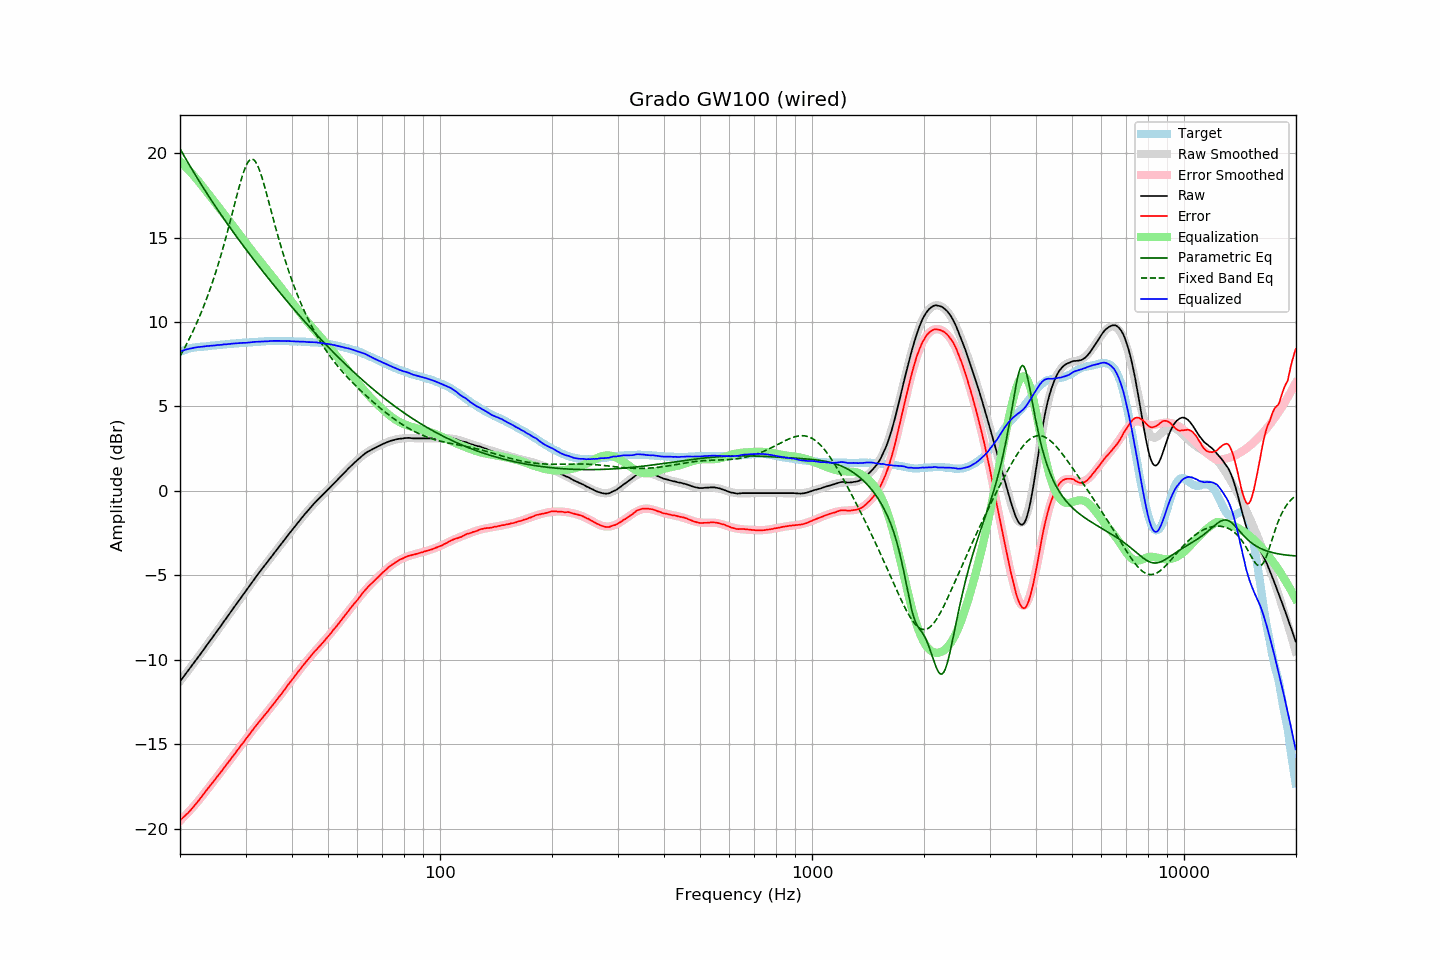

The file beside this chart, header and first rows:
frequency, raw, error, smoothed, error_smoothed, equalization, parametric_eq, fixed_band_eq, equalized_raw, equalized_smoothed, target
20.00, -11.27, -19.50, -11.26, -19.52, 19.52, 20.25, 7.98, 8.25, 8.26, 8.23
20.20, -11.14, -19.41, -11.14, -19.42, 19.42, 20.08, 8.15, 8.29, 8.29, 8.27
20.40, -11.01, -19.33, -11.01, -19.33, 19.33, 19.91, 8.32, 8.31, 8.32, 8.31
20.61, -10.89, -19.23, -10.89, -19.23, 19.23, 19.75, 8.49, 8.34, 8.34, 8.34
20.81, -10.76, -19.14, -10.76, -19.13, 19.13, 19.59, 8.67, 8.38, 8.37, 8.38
21.02, -10.64, -19.06, -10.64, -19.03, 19.03, 19.42, 8.86, 8.40, 8.40, 8.42
21.23, -10.51, -18.95, -10.51, -18.93, 18.93, 19.26, 9.05, 8.42, 8.42, 8.44
21.44, -10.38, -18.84, -10.38, -18.82, 18.82, 19.10, 9.24, 8.44, 8.44, 8.46
21.66, -10.26, -18.74, -10.26, -18.72, 18.72, 18.94, 9.44, 8.46, 8.46, 8.48
21.87, -10.12, -18.61, -10.13, -18.61, 18.61, 18.79, 9.64, 8.49, 8.48, 8.49
22.09, -10.00, -18.51, -10.00, -18.50, 18.50, 18.63, 9.85, 8.49, 8.50, 8.51
22.31, -9.87, -18.39, -9.87, -18.39, 18.39, 18.47, 10.07, 8.51, 8.52, 8.52
22.54, -9.75, -18.27, -9.74, -18.27, 18.27, 18.32, 10.29, 8.52, 8.53, 8.53
22.76, -9.62, -18.15, -9.61, -18.15, 18.15, 18.17, 10.52, 8.53, 8.54, 8.54
22.99, -9.49, -18.02, -9.48, -18.03, 18.03, 18.02, 10.75, 8.54, 8.55, 8.53
23.22, -9.36, -17.90, -9.35, -17.91, 17.91, 17.87, 10.99, 8.55, 8.55, 8.54
23.45, -9.22, -17.77, -9.22, -17.78, 17.78, 17.72, 11.24, 8.57, 8.56, 8.55
23.69, -9.09, -17.65, -9.09, -17.66, 17.66, 17.57, 11.49, 8.57, 8.57, 8.56
23.92, -8.95, -17.53, -8.96, -17.54, 17.54, 17.42, 11.75, 8.58, 8.58, 8.57
24.16, -8.83, -17.42, -8.83, -17.42, 17.42, 17.28, 12.02, 8.59, 8.59, 8.59
24.40, -8.69, -17.30, -8.70, -17.29, 17.29, 17.13, 12.30, 8.60, 8.60, 8.61
24.65, -8.57, -17.18, -8.56, -17.17, 17.17, 16.99, 12.58, 8.60, 8.61, 8.61
24.89, -8.43, -17.05, -8.43, -17.05, 17.05, 16.85, 12.87, 8.61, 8.62, 8.62
25.14, -8.29, -16.92, -8.30, -16.93, 16.93, 16.71, 13.17, 8.63, 8.63, 8.63
25.39, -8.16, -16.80, -8.17, -16.80, 16.80, 16.57, 13.48, 8.64, 8.64, 8.64
25.65, -8.04, -16.69, -8.03, -16.68, 16.68, 16.43, 13.80, 8.65, 8.65, 8.65
25.91, -7.91, -16.56, -7.90, -16.56, 16.56, 16.29, 14.13, 8.65, 8.66, 8.65
26.16, -7.76, -16.43, -7.77, -16.44, 16.44, 16.15, 14.46, 8.67, 8.67, 8.66
26.43, -7.64, -16.31, -7.64, -16.31, 16.31, 16.01, 14.80, 8.67, 8.68, 8.67
26.69, -7.51, -16.19, -7.50, -16.19, 16.19, 15.88, 15.15, 8.68, 8.68, 8.68
26.96, -7.37, -16.07, -7.37, -16.06, 16.06, 15.74, 15.51, 8.69, 8.69, 8.70
27.23, -7.24, -15.95, -7.23, -15.94, 15.94, 15.61, 15.87, 8.70, 8.70, 8.71
27.50, -7.10, -15.81, -7.10, -15.81, 15.81, 15.47, 16.24, 8.71, 8.71, 8.72
27.77, -6.96, -15.68, -6.97, -15.69, 15.69, 15.34, 16.61, 8.72, 8.72, 8.71
28.05, -6.84, -15.57, -6.83, -15.56, 15.56, 15.21, 16.98, 8.73, 8.73, 8.73
28.33, -6.70, -15.43, -6.70, -15.44, 15.44, 15.07, 17.35, 8.74, 8.73, 8.73
28.62, -6.57, -15.31, -6.57, -15.31, 15.31, 14.94, 17.72, 8.74, 8.74, 8.74
28.90, -6.44, -15.18, -6.43, -15.18, 15.18, 14.81, 18.07, 8.75, 8.75, 8.75
29.19, -6.30, -15.04, -6.30, -15.06, 15.06, 14.68, 18.40, 8.76, 8.76, 8.75
29.48, -6.17, -14.94, -6.17, -14.93, 14.93, 14.56, 18.71, 8.76, 8.76, 8.77
29.78, -6.04, -14.81, -6.03, -14.80, 14.80, 14.43, 18.99, 8.76, 8.77, 8.77
30.08, -5.91, -14.69, -5.90, -14.67, 14.67, 14.30, 19.22, 8.77, 8.78, 8.78
30.38, -5.77, -14.55, -5.77, -14.55, 14.55, 14.17, 19.41, 8.78, 8.78, 8.78
30.68, -5.64, -14.43, -5.63, -14.42, 14.42, 14.05, 19.55, 8.79, 8.79, 8.80
30.99, -5.51, -14.30, -5.50, -14.30, 14.30, 13.92, 19.63, 8.79, 8.80, 8.79
31.30, -5.37, -14.17, -5.37, -14.18, 14.18, 13.80, 19.64, 8.81, 8.80, 8.80
31.61, -5.24, -14.05, -5.25, -14.06, 14.06, 13.67, 19.59, 8.82, 8.81, 8.81
31.93, -5.11, -13.92, -5.12, -13.93, 13.93, 13.55, 19.48, 8.83, 8.82, 8.82
32.24, -4.98, -13.80, -4.99, -13.81, 13.81, 13.42, 19.31, 8.83, 8.82, 8.81
32.57, -4.86, -13.69, -4.86, -13.70, 13.70, 13.30, 19.10, 8.84, 8.83, 8.83
32.89, -4.74, -13.57, -4.74, -13.58, 13.58, 13.18, 18.84, 8.84, 8.84, 8.84
33.22, -4.62, -13.46, -4.61, -13.46, 13.46, 13.06, 18.55, 8.84, 8.84, 8.84
33.55, -4.49, -13.35, -4.49, -13.34, 13.34, 12.94, 18.23, 8.84, 8.85, 8.85
33.89, -4.38, -13.23, -4.37, -13.22, 13.22, 12.82, 17.89, 8.85, 8.86, 8.86
34.23, -4.25, -13.11, -4.24, -13.10, 13.10, 12.70, 17.54, 8.86, 8.86, 8.86
34.57, -4.13, -13.00, -4.12, -12.99, 12.99, 12.58, 17.19, 8.86, 8.87, 8.87
34.92, -4.00, -12.87, -4.00, -12.87, 12.87, 12.46, 16.83, 8.87, 8.87, 8.87
35.27, -3.88, -12.75, -3.87, -12.75, 12.75, 12.34, 16.47, 8.87, 8.88, 8.87
35.62, -3.75, -12.63, -3.75, -12.63, 12.63, 12.22, 16.11, 8.88, 8.88, 8.88
35.97, -3.62, -12.50, -3.63, -12.51, 12.51, 12.11, 15.75, 8.88, 8.88, 8.88
... 635 more rows
